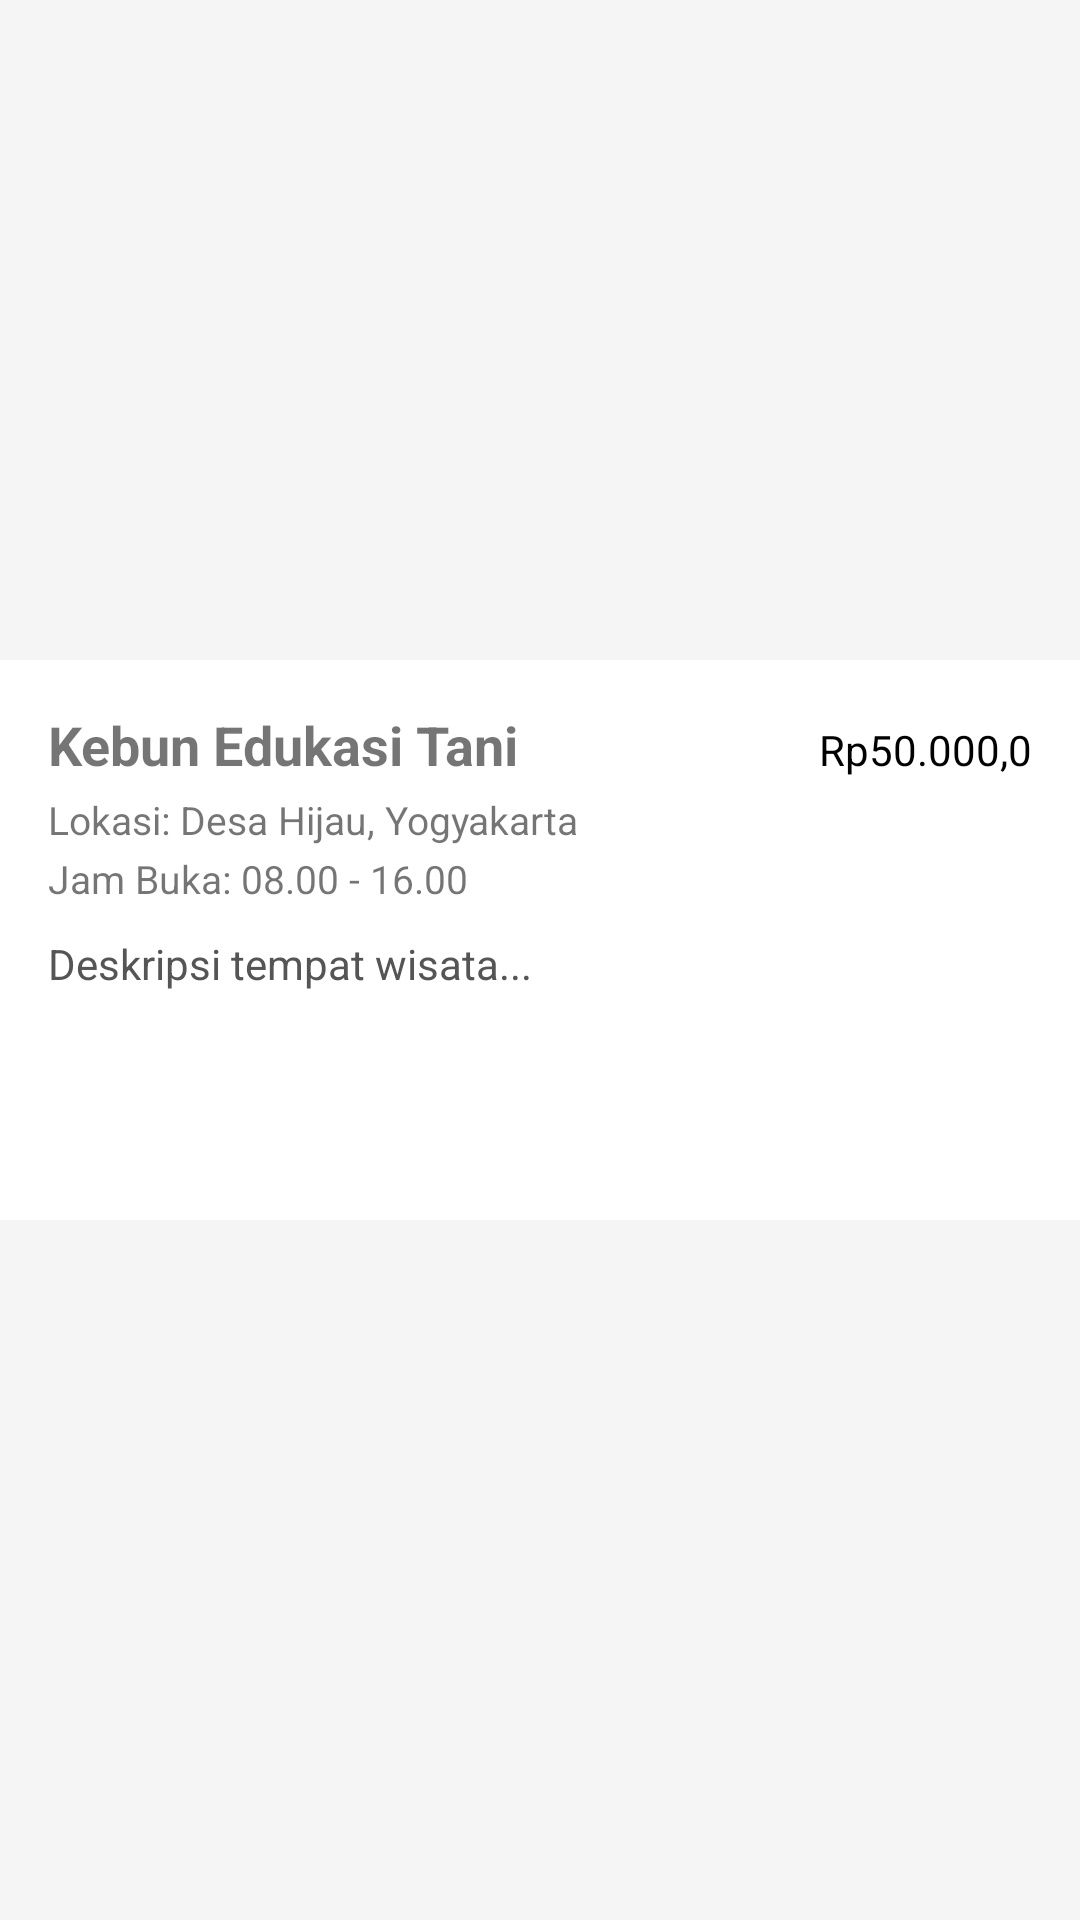

Produce the Android XML layout that renders to this screen, including the resource entries it uses.
<!-- AndroidManifest.xml: application theme Theme.NAMATARALKS -->
<!-- res/layout/activity_detail.xml -->
<?xml version="1.0" encoding="utf-8"?>
<ScrollView xmlns:android="http://schemas.android.com/apk/res/android"
    android:layout_width="match_parent"
    android:layout_height="match_parent"
    android:background="#F5F5F5">

    <LinearLayout
        android:layout_width="match_parent"
        android:layout_height="wrap_content"
        android:orientation="vertical">

        
        <ImageView
            android:id="@+id/imgTourism"
            android:layout_width="match_parent"
            android:layout_height="220dp"
            android:scaleType="centerCrop"/>

        
        <LinearLayout
            android:layout_width="match_parent"
            android:layout_height="wrap_content"
            android:orientation="vertical"
            android:background="@android:color/white"
            android:padding="16dp">

            
            <LinearLayout
                android:layout_width="match_parent"
                android:layout_height="wrap_content"
                android:orientation="horizontal">

                <TextView
                    android:id="@+id/tvTitle"
                    android:layout_width="0dp"
                    android:layout_weight="1"
                    android:layout_height="wrap_content"
                    android:text="Kebun Edukasi Tani"
                    android:textSize="18sp"
                    android:textStyle="bold"/>

                <TextView
                    android:id="@+id/tvPrice"
                    android:layout_width="wrap_content"
                    android:layout_height="wrap_content"
                    android:text="Rp50.000,0"
                    android:textColor="#000000"/>
            </LinearLayout>

            
            <TextView
                android:id="@+id/tvLocation"
                android:layout_width="wrap_content"
                android:layout_height="wrap_content"
                android:text="Lokasi: Desa Hijau, Yogyakarta"
                android:textSize="13sp"
                android:layout_marginTop="4dp"/>

            
            <TextView
                android:id="@+id/tvOpenHours"
                android:layout_width="wrap_content"
                android:layout_height="wrap_content"
                android:text="Jam Buka: 08.00 - 16.00"
                android:textSize="13sp"
                android:layout_marginTop="2dp"/>

            
            <TextView
                android:id="@+id/tvDescription"
                android:layout_width="match_parent"
                android:layout_height="wrap_content"
                android:layout_marginTop="10dp"
                android:textSize="14sp"
                android:textColor="#555555"
                android:text="Deskripsi tempat wisata..."
                android:lineSpacingExtra="2dp"/>

        </LinearLayout>

        
        <LinearLayout
            android:layout_width="match_parent"
            android:layout_height="60dp"
            android:gravity="center_vertical"
            android:paddingHorizontal="16dp"
            android:background="@android:color/white">

            <RatingBar
                android:id="@+id/ratingBar"
                style="?android:attr/ratingBarStyleSmall"
                android:numStars="5"
                android:stepSize="1.0"
                android:rating="3"
                android:isIndicator="true"/>

            <ImageView
                android:id="@+id/btnBookmark"
                android:layout_width="24dp"
                android:layout_height="24dp"/>
        </LinearLayout>

    </LinearLayout>
</ScrollView>
<!-- resources referenced by this layout -->
<resources>
  <style name="Theme.NAMATARALKS" parent="Theme.MaterialComponents.DayNight.DarkActionBar">
          
          <item name="colorPrimary">@color/purple_500</item>
          <item name="colorPrimaryVariant">@color/purple_700</item>
          <item name="colorOnPrimary">@color/white</item>
          
          <item name="colorSecondary">@color/teal_200</item>
          <item name="colorSecondaryVariant">@color/teal_700</item>
          <item name="colorOnSecondary">@color/black</item>
          
          <item name="android:statusBarColor">?attr/colorPrimaryVariant</item>
          
      </style>
  <!-- not gathered from this repository: default colours our renderer supplied (Android Studio template values) -->
  <color name="purple_500">#FF6200EE</color>
  <color name="purple_700">#FF3700B3</color>
  <color name="teal_200">#FF03DAC5</color>
  <color name="teal_700">#FF018786</color>
  <color name="black">#FF000000</color>
  <color name="white">#FFFFFFFF</color>
</resources>
